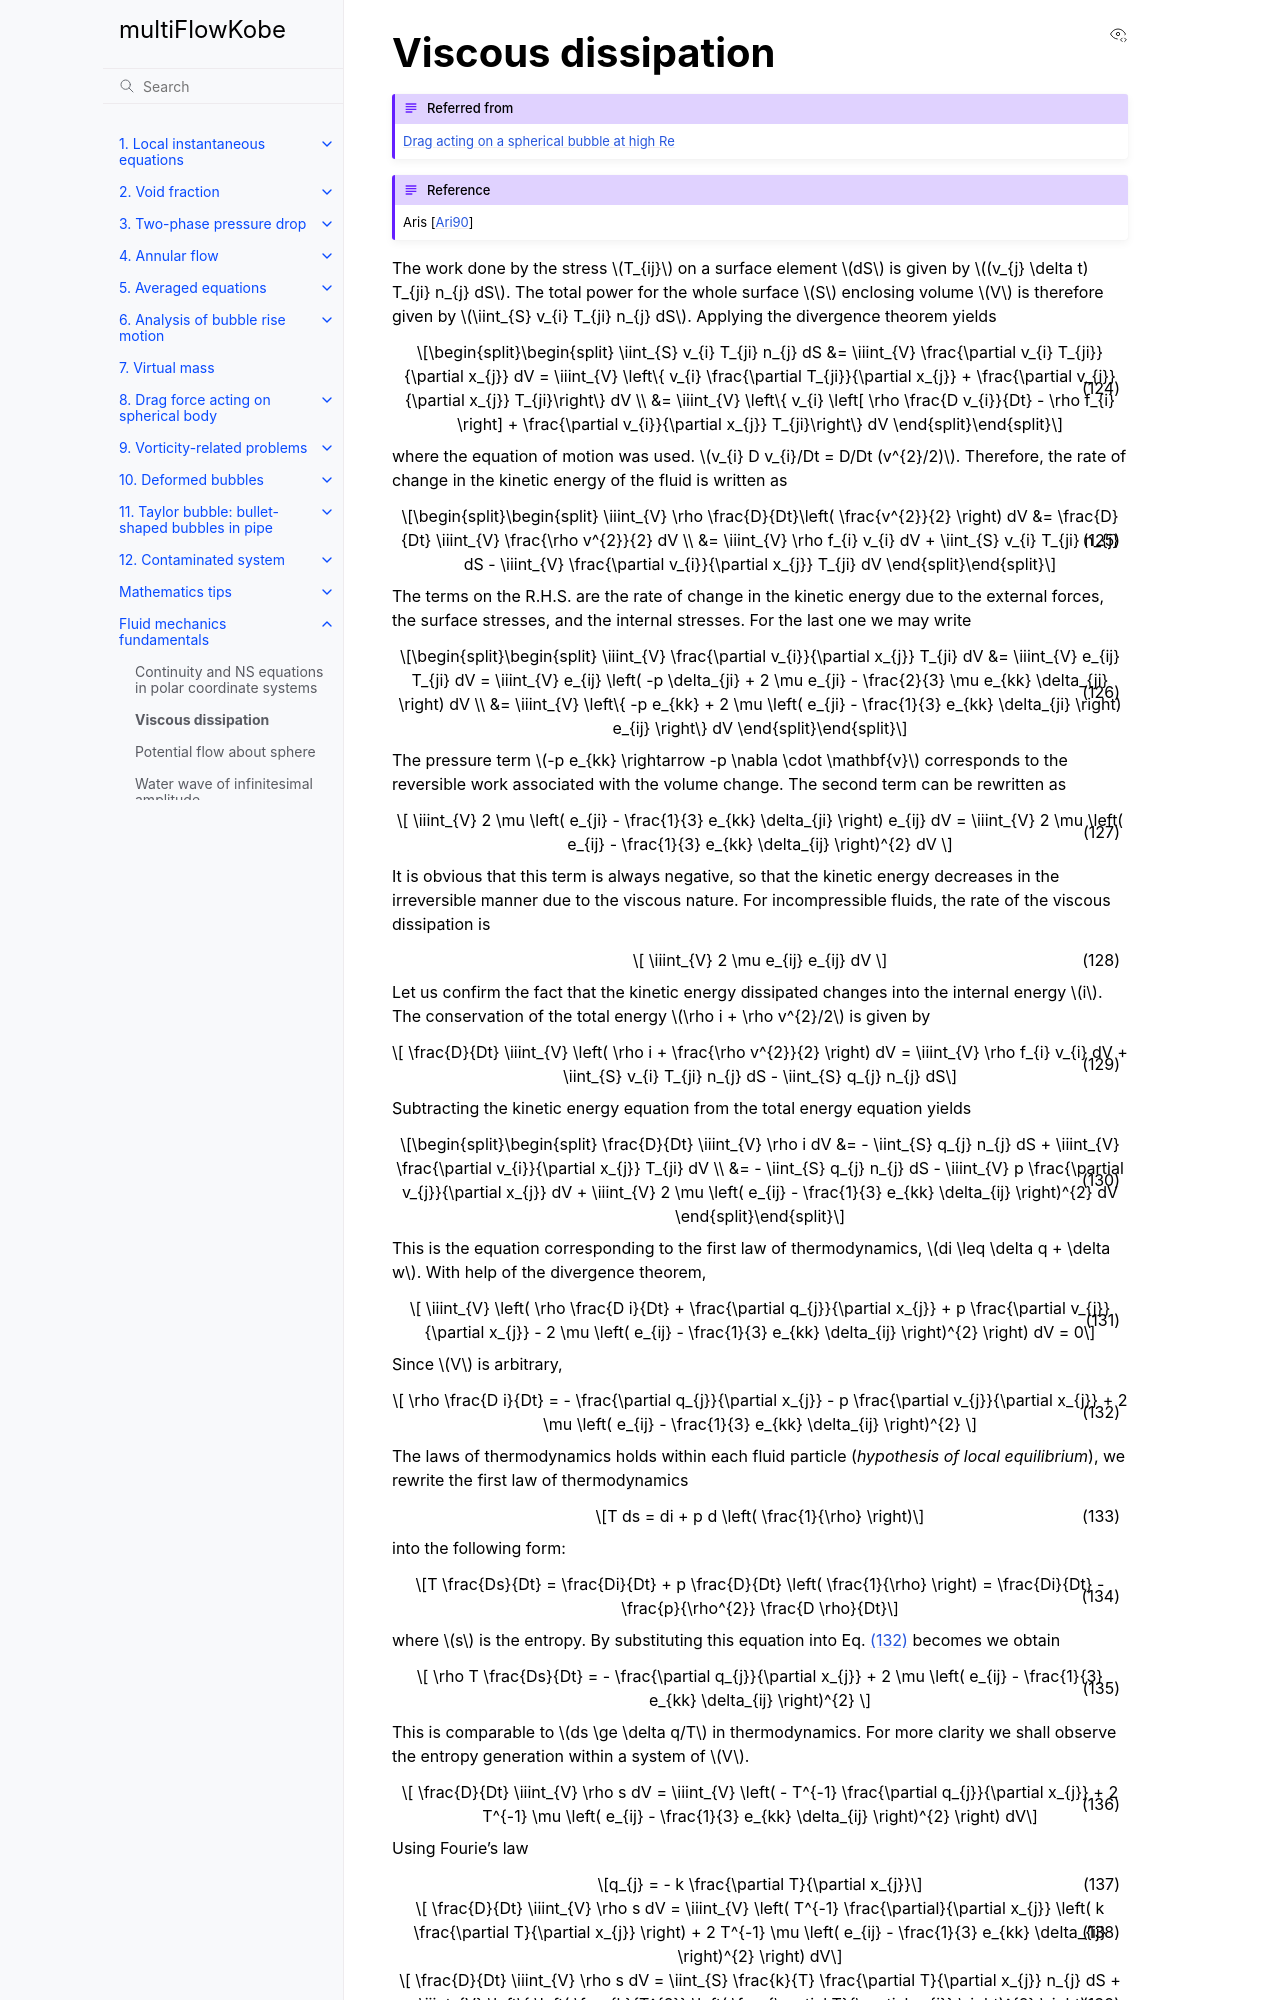

repository: hayashi-workshop/multiFlowKobe · page: app_fluidmech/app_viscous_dissipation.html · generator: sphinx

% % % % % % % % % % % % % % % % % % % % % 
(app_viscous_dissipation)=
# Viscous dissipation

```{admonition} Referred from 
{ref}`levich_drag`
```

```{admonition} Reference
{cite:t}`Aris1990`
```

The work done by the stress $T_{ij}$ on a surface element $dS$ is given by $(v_{j} \delta t) T_{ji} n_{j} dS$. The total power for the whole surface $S$ enclosing volume $V$ is therefore given by $\iint_{S} v_{i} T_{ji} n_{j} dS$. Applying the divergence theorem yields 
```{math}
:label: eq:app_ViscousDissipation_nonref_0
\begin{split}
	\iint_{S} v_{i} T_{ji} n_{j} dS
	&= \iiint_{V} \frac{\partial v_{i} T_{ji}}{\partial x_{j}} dV
	= \iiint_{V} \left\{ v_{i} \frac{\partial T_{ji}}{\partial x_{j}} +  \frac{\partial v_{i}}{\partial x_{j}} T_{ji}\right\} dV \\
	&= \iiint_{V} \left\{ v_{i} \left[ \rho \frac{D v_{i}}{Dt} - \rho f_{i} \right] +  \frac{\partial v_{i}}{\partial x_{j}} T_{ji}\right\} dV
\end{split}
```
where the equation of motion was used. $v_{i} D v_{i}/Dt = D/Dt (v^{2}/2)$. Therefore, the rate of change in the kinetic energy of the fluid is written as 
```{math}
:label: eq:app_ViscousDissipation_nonref_1
\begin{split}
	\iiint_{V} \rho \frac{D}{Dt}\left( \frac{v^{2}}{2} \right) dV
	&=
	\frac{D}{Dt} \iiint_{V} \frac{\rho v^{2}}{2} dV \\
	&=
	\iiint_{V} \rho f_{i} v_{i} dV
	+ \iint_{S} v_{i} T_{ji} n_{j} dS
	- \iiint_{V} \frac{\partial v_{i}}{\partial x_{j}} T_{ji} dV
\end{split}
```
The terms on the R.H.S. are the rate of change in the kinetic energy due to the external forces, the surface stresses, and the internal stresses. For the last one we may write
```{math}
:label: eq:app_ViscousDissipation_nonref_2
\begin{split}
	\iiint_{V} \frac{\partial v_{i}}{\partial x_{j}} T_{ji} dV	
	&= \iiint_{V} e_{ij} T_{ji} dV	
	= \iiint_{V} e_{ij} \left( -p \delta_{ji} + 2 \mu e_{ji} - \frac{2}{3} \mu e_{kk} \delta_{ji} \right) dV \\
	&= \iiint_{V}  \left\{ -p e_{kk} + 2 \mu \left( e_{ji} - \frac{1}{3} e_{kk} \delta_{ji} \right) e_{ij} \right\} dV	
\end{split}
```
The pressure term $-p e_{kk} \rightarrow -p \nabla \cdot \mathbf{v}$ corresponds to the reversible work associated with the volume change. The second term can be rewritten as 
```{math}
:label: eq:app_ViscousDissipation_nonref_3
	\iiint_{V}  2 \mu \left( e_{ji} - \frac{1}{3} e_{kk} \delta_{ji} \right) e_{ij} dV	
	= \iiint_{V}  2 \mu \left( e_{ij} - \frac{1}{3} e_{kk} \delta_{ij} \right)^{2} dV	
```
It is obvious that this term is always negative, so that the kinetic energy decreases in the irreversible manner due to the viscous nature. For incompressible fluids, the rate of the viscous dissipation is 
```{math}
:label: eq:app_ViscousDissipation_nonref_4
	\iiint_{V}  2 \mu e_{ij} e_{ij} dV	
```
Let us confirm the fact that the kinetic energy dissipated changes into the internal energy $i$. The conservation of the total energy $\rho i + \rho v^{2}/2$ is given by  
```{math}
:label: eq:app_ViscousDissipation_nonref_5
	\frac{D}{Dt} \iiint_{V} \left( \rho i + \frac{\rho v^{2}}{2} \right) dV
	=
	\iiint_{V} \rho f_{i} v_{i} dV
	+ \iint_{S} v_{i} T_{ji} n_{j} dS
	- \iint_{S} q_{j} n_{j} dS
```
Subtracting the kinetic energy equation from the total energy equation yields 
```{math}
:label: eq:app_ViscousDissipation_nonref_6
\begin{split}
	\frac{D}{Dt} \iiint_{V} \rho i dV
	&=
	- \iint_{S} q_{j} n_{j} dS
	+ \iiint_{V} \frac{\partial v_{i}}{\partial x_{j}} T_{ji} dV \\
	&=
	- \iint_{S} q_{j} n_{j} dS
	- \iiint_{V} p \frac{\partial v_{j}}{\partial x_{j}} dV	
	+ \iiint_{V}  2 \mu \left( e_{ij} - \frac{1}{3} e_{kk} \delta_{ij} \right)^{2} dV		
\end{split}
```
This is the equation corresponding to the first law of thermodynamics, $di \leq \delta q + \delta w$. With help of the divergence theorem, 
```{math}
:label: eq:app_ViscousDissipation_nonref_7
	\iiint_{V} 
	\left(
		\rho \frac{D i}{Dt} 
	+ \frac{\partial q_{j}}{\partial x_{j}} 
	+ p \frac{\partial v_{j}}{\partial x_{j}} 
	- 2 \mu \left( e_{ij} - \frac{1}{3} e_{kk} \delta_{ij} \right)^{2} 
	\right)
	dV
	= 0
```
Since $V$ is arbitrary, 
```{math} 
:label: eq:app_ViscousDissipation_nonref_8
	\rho \frac{D i}{Dt} 
	=
	- \frac{\partial q_{j}}{\partial x_{j}} 
	- p \frac{\partial v_{j}}{\partial x_{j}} 
	+ 2 \mu \left( e_{ij} - \frac{1}{3} e_{kk} \delta_{ij} \right)^{2} 
```
The laws of thermodynamics holds within each fluid particle (*hypothesis of local equilibrium*), we rewrite the first law of thermodynamics
```{math} 
:label: eq:app_ViscousDissipation_nonref_9
T ds = di + p d \left( \frac{1}{\rho} \right)
```
into the following form: 
```{math} 
:label: eq:app_ViscousDissipation_nonref_10
T \frac{Ds}{Dt} 
= \frac{Di}{Dt} + p \frac{D}{Dt} \left( \frac{1}{\rho} \right)
= \frac{Di}{Dt} - \frac{p}{\rho^{2}} \frac{D \rho}{Dt}
```
where $s$ is the entropy. By substituting this equation into Eq. {eq}`eq:app_ViscousDissipation_nonref_8` becomes we obtain 
```{math} 
:label: eq:app_ViscousDissipation_nonref_11
	\rho T \frac{Ds}{Dt} 
	=
	- \frac{\partial q_{j}}{\partial x_{j}} 
	+ 2 \mu \left( e_{ij} - \frac{1}{3} e_{kk} \delta_{ij} \right)^{2} 
```
This is comparable to $ds \ge \delta q/T$ in thermodynamics. For more clarity we shall observe the entropy generation within a system of $V$. 
```{math} 
:label: eq:app_ViscousDissipation_nonref_12
	\frac{D}{Dt} \iiint_{V} \rho s dV
	=
	\iiint_{V} \left( 
	- T^{-1} \frac{\partial q_{j}}{\partial x_{j}} 
	+ 2 T^{-1} \mu \left( e_{ij} - \frac{1}{3} e_{kk} \delta_{ij} \right)^{2} 
	\right) dV
```
Using Fourie's law
```{math} 
:label: eq:app_ViscousDissipation_nonref_13
q_{j} = - k \frac{\partial T}{\partial x_{j}}
```
```{math} 
:label: eq:app_ViscousDissipation_nonref_14
	\frac{D}{Dt} \iiint_{V} \rho
